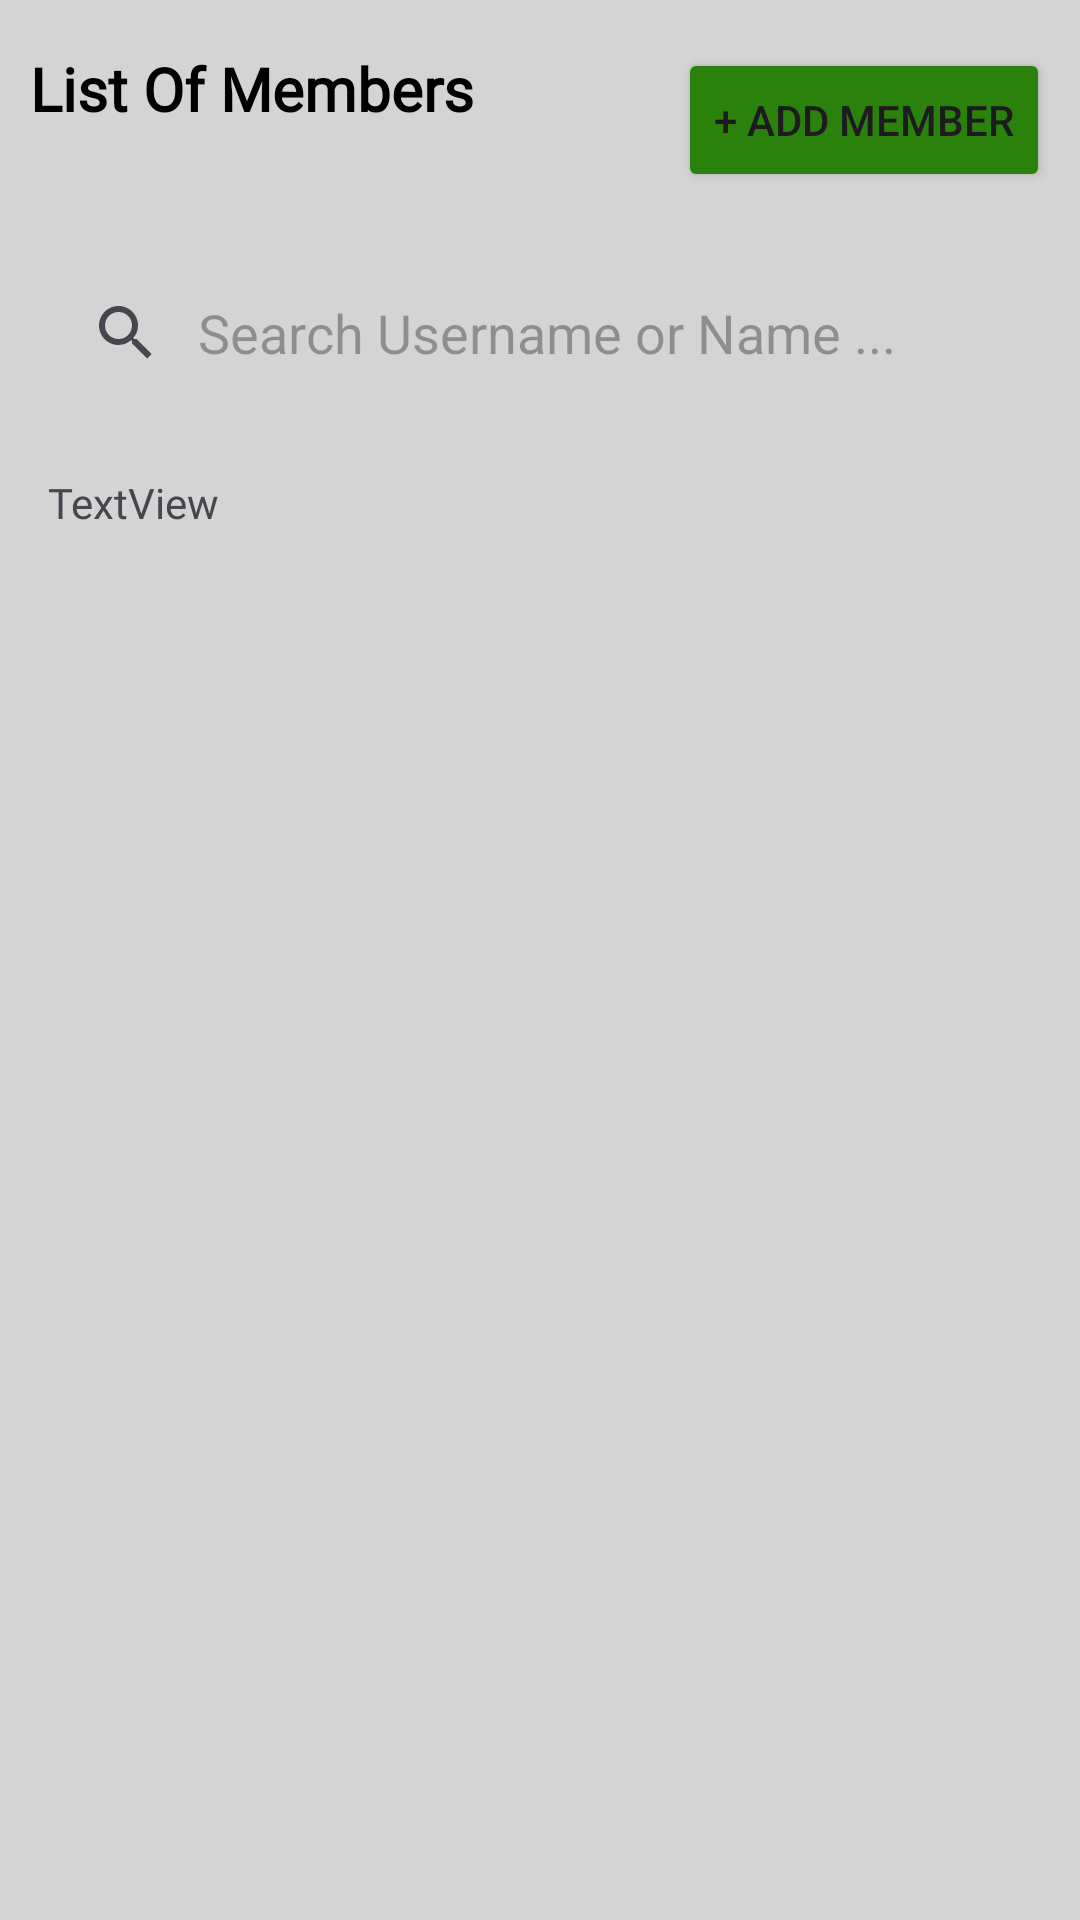

Write the Android layout XML for this screen, with the resource values it uses.
<!-- AndroidManifest.xml: application theme Theme.UTSMobProgUG214 -->
<!-- res/layout/fragment_members.xml -->
<?xml version="1.0" encoding="utf-8"?>
<FrameLayout xmlns:android="http://schemas.android.com/apk/res/android"
    xmlns:app="http://schemas.android.com/apk/res-auto"
    xmlns:tools="http://schemas.android.com/tools"
    android:layout_width="match_parent"
    android:layout_height="match_parent"
    android:background="#D4D4D4"
    tools:context=".MembersFragment">

    <androidx.constraintlayout.widget.ConstraintLayout
        android:layout_width="match_parent"
        android:layout_height="match_parent">

        <TextView
            android:id="@+id/textView6"
            android:layout_width="wrap_content"
            android:layout_height="wrap_content"
            android:layout_marginStart="10dp"
            android:layout_marginTop="16dp"
            android:fontFamily="@font/roboto_bold"
            android:text="List Of Members"
            android:textColor="#000000"
            android:textSize="20dp"
            android:textStyle="bold"
            app:layout_constraintBottom_toTopOf="@+id/searchView"
            app:layout_constraintStart_toStartOf="parent"
            app:layout_constraintTop_toTopOf="parent"
            app:layout_constraintVertical_bias="0.0" />

        <SearchView
            android:id="@+id/searchView"
            android:layout_width="0dp"
            android:layout_height="50dp"
            android:layout_marginStart="10dp"
            android:layout_marginTop="22dp"
            android:layout_marginEnd="10dp"
            android:background="@drawable/search_rounded"
            android:elevation="10dp"
            android:iconifiedByDefault="false"
            android:queryBackground="@android:color/transparent"
            android:queryHint="Search Username or Name ..."
            app:layout_constraintEnd_toEndOf="parent"
            app:layout_constraintHorizontal_bias="1.0"
            app:layout_constraintStart_toStartOf="parent"
            app:layout_constraintTop_toBottomOf="@+id/button3" />

        <androidx.recyclerview.widget.RecyclerView
            android:id="@+id/recyclerView2"
            android:layout_width="385dp"
            android:layout_height="521dp"
            android:layout_marginStart="8dp"
            android:layout_marginTop="22dp"
            android:layout_marginEnd="8dp"
            android:layout_marginBottom="1dp"
            app:layout_constraintBottom_toBottomOf="parent"
            app:layout_constraintEnd_toEndOf="parent"
            app:layout_constraintStart_toStartOf="parent"
            app:layout_constraintTop_toBottomOf="@+id/txtJumlahMember" />

        <Button
            android:id="@+id/button3"
            android:layout_width="wrap_content"
            android:layout_height="wrap_content"
            android:layout_marginTop="16dp"
            android:layout_marginEnd="10dp"
            android:backgroundTint="#2A810C"
            android:elevation="10dp"
            android:paddingLeft="12dp"
            android:paddingTop="10dp"
            android:paddingRight="12dp"
            android:paddingBottom="10dp"
            android:text="+ Add Member"
            app:layout_constraintEnd_toEndOf="parent"
            app:layout_constraintTop_toTopOf="parent" />

        <TextView
            android:id="@+id/txtJumlahMember"
            android:layout_width="wrap_content"
            android:layout_height="wrap_content"
            android:layout_marginStart="16dp"
            android:layout_marginTop="22dp"
            android:fontFamily="@font/roboto_medium"
            android:text="TextView"
            android:textSize="14sp"
            app:layout_constraintStart_toStartOf="parent"
            app:layout_constraintTop_toBottomOf="@+id/searchView" />
    </androidx.constraintlayout.widget.ConstraintLayout>
</FrameLayout>
<!-- resources referenced by this layout -->
<resources>
  <style name="Theme.UTSMobProgUG214" parent="Base.Theme.UTSMobProgUG214" />
  <style name="Base.Theme.UTSMobProgUG214" parent="Theme.Material3.DayNight.NoActionBar">
          
          
      </style>
</resources>
